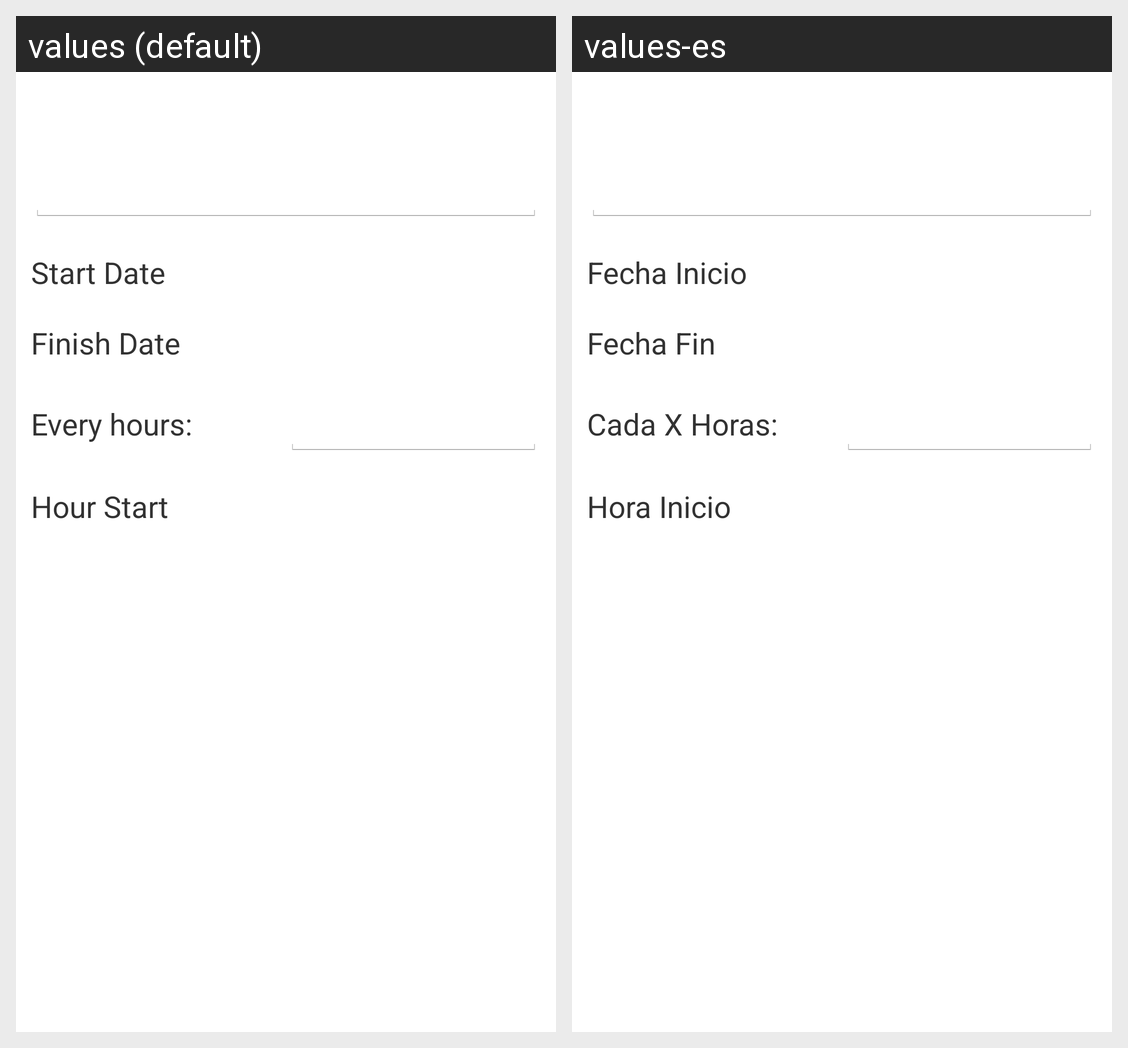

Here is an Android app screen in its default locale and in the app's own translations. Write out the translated-string differences for the strings that appear on this screen.
Android screen res/layout/fragment_pill_reminder.xml rendered under 2 locales, left to right: values (default), values-es. Device: Nexus 5 (rendered at 1080×1920; each locale shown at half size, 540×960, under a caption strip naming it); theme CustomActionBarTheme.
Strings drawn on this screen, with the default value and each locale's value (text and hints the layout hard-codes, and strings that could not be matched under every locale, appear in the picture but are not listed):

startDate
  values: Start Date
  values-es: Fecha Inicio

finishDate
  values: Finish Date
  values-es: Fecha Fin

everyHours
  values: Every hours:
  values-es: Cada X Horas:

hourStart
  values: Hour Start
  values-es: Hora Inicio
